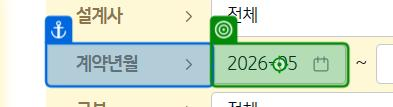
Task: Robotic Enterprise Framework
Workflow: Download_NewContract

Step 1 [then]: type [START_PERIOD.Substring(0, 7)] into the text box '날짜 입력' in window 'KB라이프생명 가입설계시스템 LiPS' (msedge.exe)

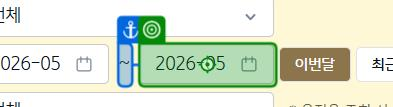
Step 2: type [END_PERIOD.Substring(0, 7)] into the text box '날짜 입력' in window 'KB라이프생명 가입설계시스템 LiPS' (msedge.exe)

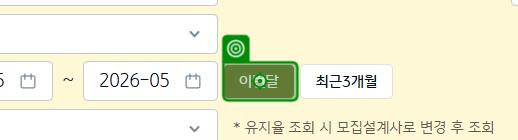
Step 3 [else]: click on the button '이번달' in window 'KB라이프생명 가입설계시스템 LiPS' (msedge.exe)

Step 4: check the label '확정회차' in window 'KB라이프생명 가입설계시스템 LiPS' (msedge.exe) (no picture)

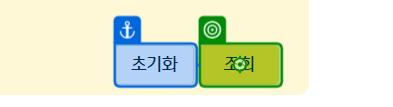
Step 5: click on the button in window 'KB라이프생명 가입설계시스템 LiPS' (msedge.exe)

Step 6: get-text from the element in window 'KB라이프생명 가입설계시스템 LiPS' (msedge.exe) (no picture)

Step 7 [else]: click on the button in window 'KB라이프생명 가입설계시스템 LiPS' (msedge.exe) (no picture)

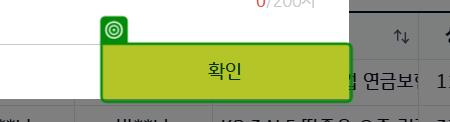
Step 8: check the button in window 'KB라이프생명 가입설계시스템 LiPS' (msedge.exe)

Step 9 [else]: type "신계약확인" into the text box in window 'KB라이프생명 가입설계시스템 LiPS' (msedge.exe) (no picture)

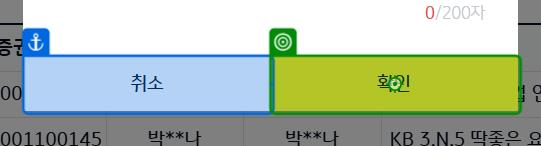
Step 10: click on the button in window 'KB라이프생명 가입설계시스템 LiPS' (msedge.exe)
